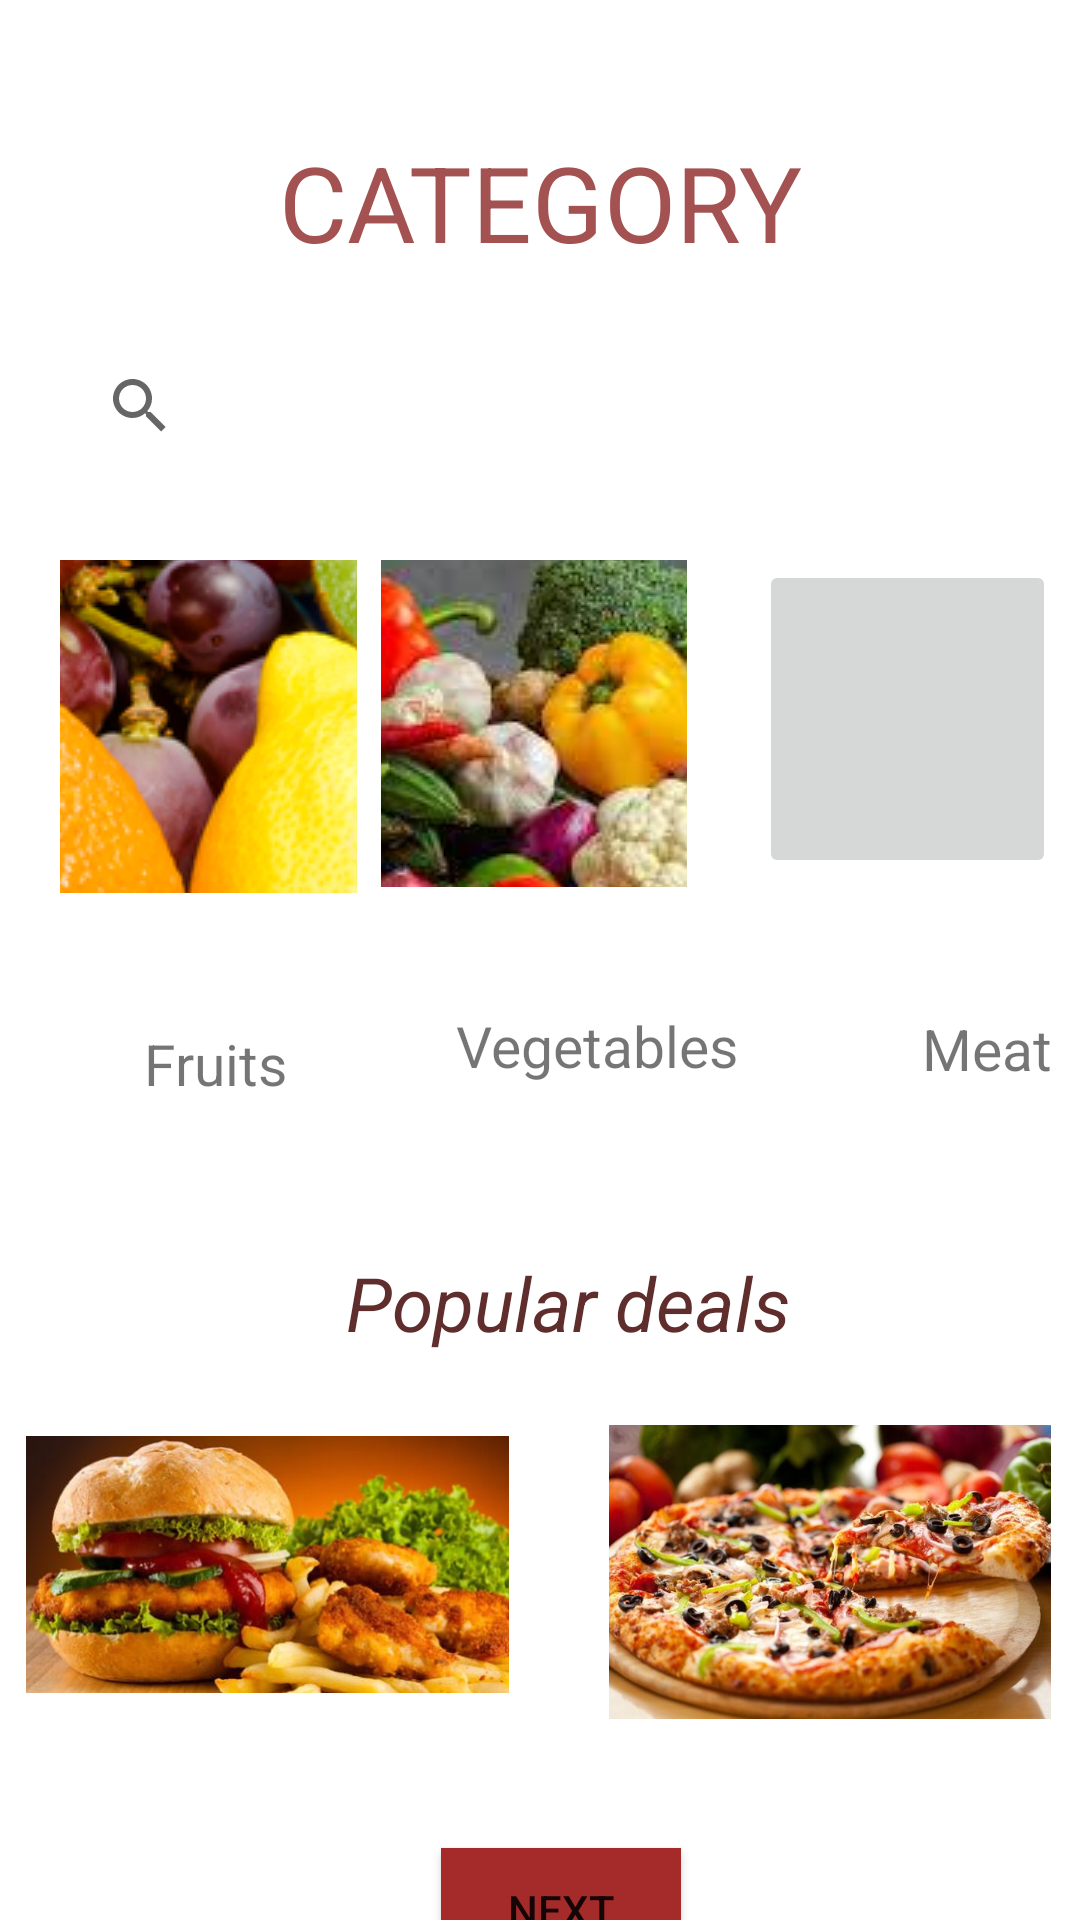

Reconstruct the res/layout file that produces this screen, plus the resources it refers to.
<!-- AndroidManifest.xml: application theme Theme.GroceryAppActivity -->
<!-- res/layout/activity_home.xml -->
<?xml version="1.0" encoding="utf-8"?>
<androidx.constraintlayout.widget.ConstraintLayout xmlns:android="http://schemas.android.com/apk/res/android"
    xmlns:app="http://schemas.android.com/apk/res-auto"
    xmlns:tools="http://schemas.android.com/tools"
    android:layout_width="match_parent"
    android:layout_height="match_parent"
    tools:context=".HomeActivity">

    <TextView
        android:id="@+id/tvcategory"
        android:layout_width="wrap_content"
        android:layout_height="wrap_content"
        android:layout_marginStart="16dp"
        android:layout_marginTop="44dp"
        android:layout_marginEnd="16dp"
        android:text="CATEGORY"
        android:textColor="#A35151"
        android:textSize="35sp"
        app:layout_constraintEnd_toEndOf="parent"
        app:layout_constraintHorizontal_bias="0.502"
        app:layout_constraintStart_toStartOf="parent"
        app:layout_constraintTop_toTopOf="parent" />

    <ImageButton
        android:id="@+id/btnfruits"
        android:layout_width="99dp"
        android:layout_height="111dp"
        android:layout_marginStart="20dp"
        android:layout_marginTop="96dp"
        android:layout_marginEnd="20dp"
        android:contentDescription="@string/app_name"
        app:layout_constraintEnd_toEndOf="parent"
        app:layout_constraintHorizontal_bias="0.0"
        app:layout_constraintStart_toStartOf="parent"
        app:layout_constraintTop_toBottomOf="@+id/tvcategory"
        app:srcCompat="@drawable/img" />

    <TextView
        android:id="@+id/tvfruits"
        android:layout_width="wrap_content"
        android:layout_height="wrap_content"
        android:layout_marginStart="48dp"
        android:layout_marginTop="44dp"
        android:text="Fruits"
        android:textSize="19sp"
        app:layout_constraintStart_toStartOf="parent"
        app:layout_constraintTop_toBottomOf="@+id/btnfruits" />

    <ImageButton
        android:id="@+id/btnvegetables"
        android:layout_width="102dp"
        android:layout_height="109dp"
        android:layout_marginStart="20dp"
        android:layout_marginTop="96dp"
        android:layout_marginEnd="20dp"
        android:contentDescription="@string/app_name"
        app:layout_constraintEnd_toStartOf="@+id/btnmeat"
        app:layout_constraintStart_toEndOf="@+id/btnfruits"
        app:layout_constraintTop_toBottomOf="@+id/tvcategory"
        app:srcCompat="@drawable/img_1" />

    <TextView
        android:id="@+id/tvvegetables"
        android:layout_width="wrap_content"
        android:layout_height="wrap_content"
        android:layout_marginStart="56dp"
        android:layout_marginTop="40dp"
        android:text="Vegetables"
        android:textSize="19sp"
        app:layout_constraintStart_toEndOf="@+id/tvfruits"
        app:layout_constraintTop_toBottomOf="@+id/btnvegetables" />

    <ImageButton
        android:id="@+id/btnmeat"
        android:layout_width="99dp"
        android:layout_height="106dp"
        android:layout_marginStart="4dp"
        android:layout_marginTop="96dp"
        android:layout_marginEnd="20dp"
        android:contentDescription="@string/app_name"
        app:layout_constraintEnd_toEndOf="parent"
        app:layout_constraintHorizontal_bias="0.0"
        app:layout_constraintStart_toEndOf="@+id/btnvegetables"
        app:layout_constraintTop_toBottomOf="@+id/tvcategory"
        app:srcCompat="@drawable/img_2" />

    <TextView
        android:id="@+id/tvmeat"
        android:layout_width="wrap_content"
        android:layout_height="wrap_content"
        android:layout_marginStart="56dp"
        android:layout_marginTop="44dp"
        android:text="Meat"
        android:textSize="19sp"
        app:layout_constraintEnd_toEndOf="parent"
        app:layout_constraintHorizontal_bias="0.353"
        app:layout_constraintStart_toEndOf="@+id/tvvegetables"
        app:layout_constraintTop_toBottomOf="@+id/btnmeat" />

    <TextView
        android:id="@+id/tvpopular"
        android:layout_width="wrap_content"
        android:layout_height="wrap_content"
        android:layout_marginStart="16dp"
        android:layout_marginTop="56dp"
        android:layout_marginEnd="16dp"
        android:text="Popular deals"
        android:textColor="#602D2D"
        android:textSize="25sp"
        android:textStyle="italic"
        app:layout_constraintEnd_toEndOf="parent"
        app:layout_constraintHorizontal_bias="0.552"
        app:layout_constraintStart_toStartOf="parent"
        app:layout_constraintTop_toBottomOf="@+id/tvvegetables" />

    <SearchView
        android:layout_width="315dp"
        android:layout_height="41dp"
        android:layout_marginStart="16dp"
        android:layout_marginTop="24dp"
        android:layout_marginEnd="16dp"
        app:layout_constraintEnd_toEndOf="parent"
        app:layout_constraintStart_toStartOf="parent"
        app:layout_constraintTop_toBottomOf="@+id/tvcategory" />

    <ImageView
        android:id="@+id/btnbacon"
        android:layout_width="161dp"
        android:layout_height="117dp"
        android:layout_marginStart="16dp"
        android:layout_marginTop="12dp"
        android:layout_marginEnd="16dp"
        app:layout_constraintEnd_toStartOf="@+id/btnpizza"
        app:layout_constraintStart_toStartOf="parent"
        app:layout_constraintTop_toBottomOf="@+id/tvpopular"
        app:srcCompat="@drawable/img_3" />

    <ImageView
        android:id="@+id/btnpizza"
        android:layout_width="150dp"
        android:layout_height="98dp"
        android:layout_marginStart="16dp"
        android:layout_marginTop="24dp"
        android:layout_marginEnd="16dp"
        app:layout_constraintEnd_toEndOf="parent"
        app:layout_constraintHorizontal_bias="0.133"
        app:layout_constraintStart_toEndOf="@+id/btnbacon"
        app:layout_constraintTop_toBottomOf="@+id/tvpopular"
        app:srcCompat="@drawable/img_4" />

    <Button
        android:id="@+id/btnnext"
        android:layout_width="80dp"
        android:layout_height="41dp"
        android:layout_marginStart="8dp"
        android:layout_marginTop="36dp"
        android:layout_marginEnd="8dp"
        android:background="#A34242"
        android:backgroundTint="#A52B2B"
        android:text="Next"
        app:cornerRadius="50sp"
        app:layout_constraintEnd_toEndOf="parent"
        app:layout_constraintHorizontal_bias="0.527"
        app:layout_constraintStart_toStartOf="parent"
        app:layout_constraintTop_toBottomOf="@+id/btnbacon" />

</androidx.constraintlayout.widget.ConstraintLayout>
<!-- resources referenced by this layout -->
<resources>
  <!-- drawable img: png bitmap (drawable, 801292 bytes) -->
  <!-- drawable img_1: png bitmap (drawable, 118064 bytes) -->
  <!-- drawable img_3: png bitmap (drawable, 332541 bytes) -->
  <!-- drawable img_4: png bitmap (drawable, 565917 bytes) -->
  <string name="app_name">groceryAppActivity</string>
  <style name="Theme.GroceryAppActivity" parent="Theme.MaterialComponents.DayNight.DarkActionBar">
          
          <item name="colorPrimary">@color/purple_500</item>
          <item name="colorPrimaryVariant">@color/purple_700</item>
          <item name="colorOnPrimary">@color/white</item>
          
          <item name="colorSecondary">@color/teal_200</item>
          <item name="colorSecondaryVariant">@color/teal_700</item>
          <item name="colorOnSecondary">@color/black</item>
          
          <item name="android:statusBarColor" tools:targetApi="l">?attr/colorPrimaryVariant</item>
          
      </style>
  <!-- not gathered from this repository: default colours our renderer supplied (Android Studio template values) -->
  <color name="purple_500">#FF6200EE</color>
  <color name="purple_700">#FF3700B3</color>
  <color name="teal_200">#FF03DAC5</color>
  <color name="teal_700">#FF018786</color>
  <color name="black">#FF000000</color>
  <color name="white">#FFFFFFFF</color>
</resources>
